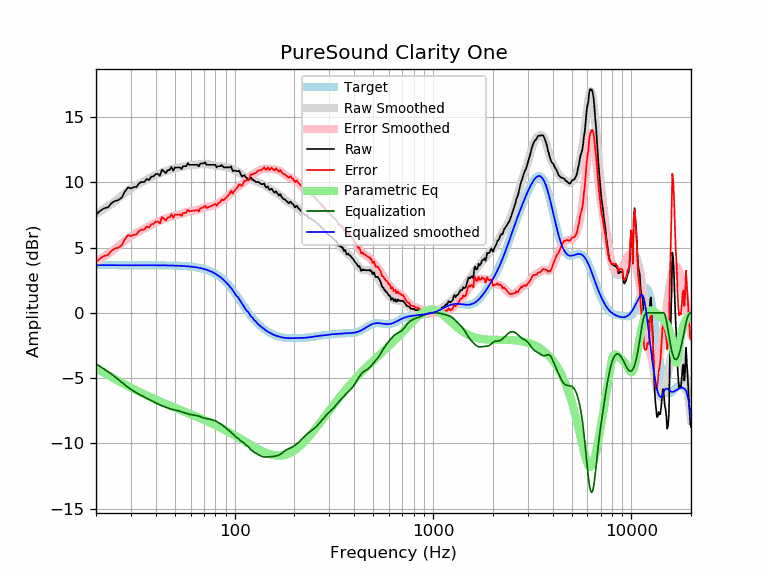

Values plotted in this chart, from the file beside it:
frequency, raw, error, smoothed, error_smoothed, equalization, parametric_eq, equalized_raw, equalized_smoothed, target
20, 7.51, 3.86, 7.56, 3.91, -3.91, -4.25, 3.60, 3.65, 3.65
21, 7.81, 4.16, 7.76, 4.11, -4.11, -4.44, 3.70, 3.65, 3.65
22, 8.01, 4.36, 7.96, 4.31, -4.31, -4.61, 3.70, 3.65, 3.65
23, 8.08, 4.43, 8.16, 4.51, -4.51, -4.78, 3.57, 3.65, 3.65
24, 8.42, 4.77, 8.36, 4.71, -4.71, -4.94, 3.70, 3.65, 3.65
25, 8.57, 4.93, 8.57, 4.92, -4.92, -5.09, 3.65, 3.65, 3.65
26, 8.64, 4.99, 8.77, 5.13, -5.13, -5.23, 3.51, 3.65, 3.65
27, 8.84, 5.19, 8.98, 5.33, -5.33, -5.37, 3.51, 3.65, 3.65
28, 9.30, 5.65, 9.17, 5.52, -5.52, -5.49, 3.77, 3.65, 3.65
29, 9.60, 5.96, 9.35, 5.70, -5.70, -5.62, 3.90, 3.65, 3.65
30, 9.52, 5.88, 9.51, 5.86, -5.86, -5.73, 3.66, 3.65, 3.65
31, 9.62, 5.98, 9.65, 6.00, -6.00, -5.84, 3.62, 3.65, 3.65
32, 9.64, 6.00, 9.78, 6.13, -6.13, -5.95, 3.51, 3.65, 3.65
33, 9.93, 6.28, 9.89, 6.24, -6.24, -6.05, 3.68, 3.65, 3.65
34, 10.03, 6.38, 9.99, 6.35, -6.35, -6.14, 3.68, 3.65, 3.65
35, 10.01, 6.37, 10.09, 6.45, -6.45, -6.23, 3.57, 3.64, 3.64
36, 10.25, 6.61, 10.19, 6.54, -6.54, -6.32, 3.71, 3.64, 3.64
37, 10.17, 6.52, 10.28, 6.64, -6.64, -6.41, 3.53, 3.64, 3.64
38, 10.43, 6.79, 10.37, 6.73, -6.73, -6.49, 3.70, 3.64, 3.64
39, 10.45, 6.81, 10.46, 6.82, -6.82, -6.56, 3.63, 3.64, 3.64
40, 10.63, 6.99, 10.54, 6.90, -6.90, -6.64, 3.73, 3.64, 3.64
41, 10.63, 6.99, 10.62, 6.98, -6.98, -6.71, 3.65, 3.64, 3.64
42, 10.49, 6.85, 10.69, 7.05, -7.05, -6.78, 3.44, 3.64, 3.64
43, 10.97, 7.34, 10.75, 7.12, -7.12, -6.85, 3.85, 3.64, 3.64
44, 10.83, 7.20, 10.81, 7.18, -7.18, -6.91, 3.65, 3.63, 3.63
45, 10.70, 7.07, 10.87, 7.23, -7.23, -6.98, 3.47, 3.63, 3.63
46, 10.93, 7.30, 10.92, 7.29, -7.29, -7.04, 3.64, 3.63, 3.63
47, 10.93, 7.31, 10.96, 7.33, -7.33, -7.10, 3.60, 3.63, 3.63
48, 11.17, 7.55, 11.00, 7.38, -7.38, -7.15, 3.80, 3.62, 3.62
49, 10.89, 7.27, 11.03, 7.41, -7.41, -7.21, 3.48, 3.62, 3.62
50, 11.13, 7.52, 11.06, 7.45, -7.45, -7.27, 3.68, 3.62, 3.62
51, 11.13, 7.52, 11.09, 7.48, -7.48, -7.32, 3.65, 3.61, 3.61
52, 11.13, 7.53, 11.12, 7.51, -7.51, -7.37, 3.62, 3.61, 3.61
53, 11.13, 7.53, 11.14, 7.54, -7.54, -7.43, 3.59, 3.60, 3.60
54, 11.01, 7.42, 11.17, 7.58, -7.58, -7.48, 3.43, 3.59, 3.59
55, 11.23, 7.65, 11.21, 7.62, -7.62, -7.53, 3.61, 3.59, 3.59
56, 11.23, 7.65, 11.24, 7.66, -7.66, -7.57, 3.57, 3.58, 3.58
57, 11.23, 7.66, 11.27, 7.70, -7.70, -7.62, 3.53, 3.57, 3.57
58, 11.45, 7.89, 11.30, 7.74, -7.74, -7.67, 3.72, 3.56, 3.56
59, 11.33, 7.78, 11.32, 7.77, -7.77, -7.72, 3.56, 3.55, 3.55
60, 11.33, 7.79, 11.33, 7.79, -7.79, -7.76, 3.54, 3.54, 3.54
61, 11.33, 7.81, 11.34, 7.81, -7.81, -7.81, 3.52, 3.53, 3.53
62, 11.33, 7.82, 11.34, 7.82, -7.82, -7.85, 3.51, 3.51, 3.51
63, 11.33, 7.83, 11.34, 7.84, -7.84, -7.90, 3.49, 3.50, 3.50
64, 11.33, 7.85, 11.34, 7.86, -7.86, -7.94, 3.47, 3.48, 3.48
65, 11.33, 7.87, 11.35, 7.89, -7.89, -7.99, 3.45, 3.47, 3.47
66, 11.21, 7.77, 11.36, 7.92, -7.92, -8.03, 3.30, 3.45, 3.45
67, 11.43, 8.00, 11.38, 7.95, -7.95, -8.07, 3.47, 3.43, 3.43
68, 11.43, 8.03, 11.40, 7.99, -7.99, -8.12, 3.44, 3.41, 3.41
69, 11.43, 8.05, 11.41, 8.02, -8.02, -8.16, 3.41, 3.38, 3.38
70, 11.46, 8.10, 11.41, 8.06, -8.06, -8.20, 3.40, 3.36, 3.36
71, 11.53, 8.20, 11.41, 8.08, -8.08, -8.24, 3.45, 3.33, 3.33
72, 11.33, 8.03, 11.40, 8.10, -8.10, -8.28, 3.23, 3.30, 3.30
73, 11.33, 8.06, 11.39, 8.12, -8.12, -8.33, 3.22, 3.27, 3.27
74, 11.33, 8.10, 11.37, 8.13, -8.13, -8.37, 3.20, 3.24, 3.24
75, 11.33, 8.13, 11.35, 8.15, -8.15, -8.41, 3.18, 3.20, 3.20
76, 11.33, 8.17, 11.33, 8.17, -8.17, -8.45, 3.16, 3.16, 3.16
77, 11.33, 8.21, 11.32, 8.20, -8.20, -8.49, 3.14, 3.12, 3.12
78, 11.33, 8.25, 11.30, 8.22, -8.22, -8.53, 3.11, 3.08, 3.08
79, 11.33, 8.30, 11.29, 8.25, -8.25, -8.57, 3.08, 3.03, 3.03
... 553 more rows
